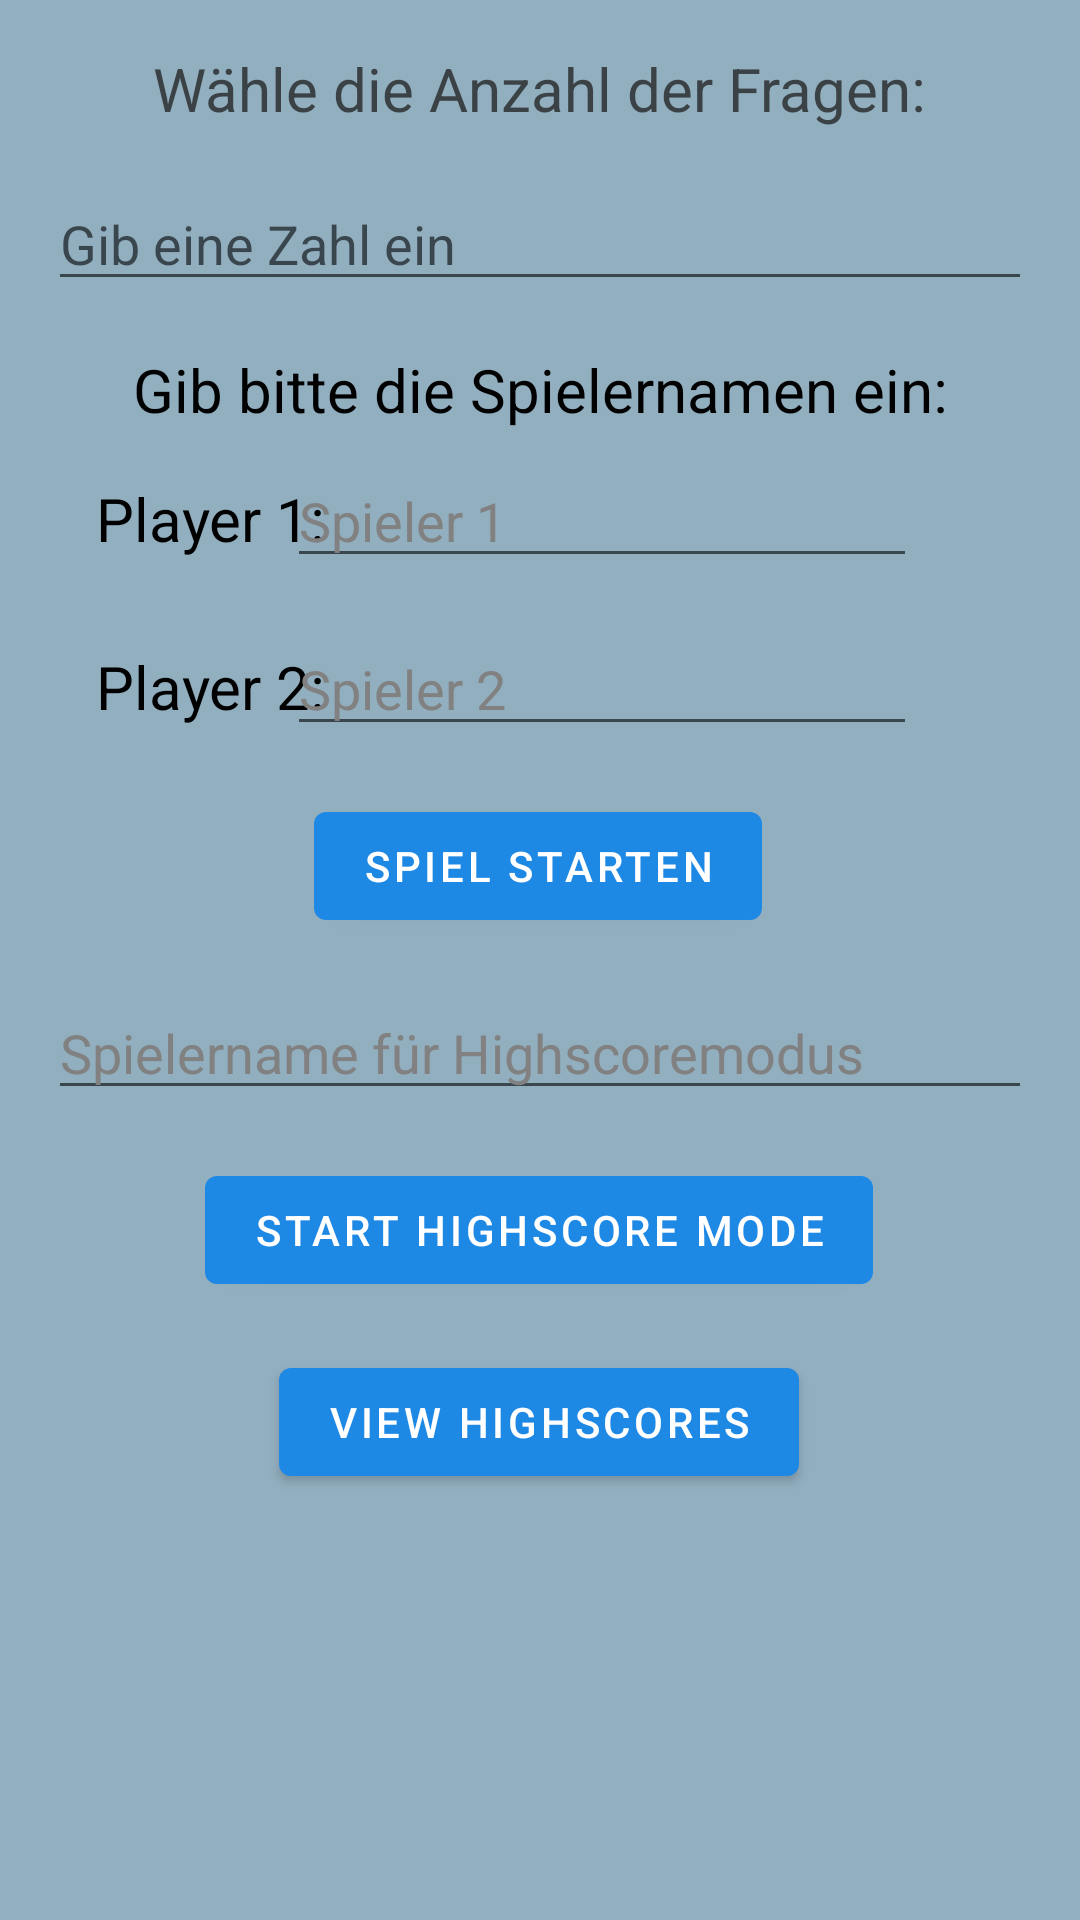

Here is an Android app screen rendered from its layout file. Give the layout XML and the strings, colors and styles it references.
<!-- AndroidManifest.xml: application theme Theme.QuizChamp -->
<!-- res/layout/activity_start.xml -->
<androidx.constraintlayout.widget.ConstraintLayout xmlns:android="http://schemas.android.com/apk/res/android"
    xmlns:app="http://schemas.android.com/apk/res-auto"
    xmlns:tools="http://schemas.android.com/tools"
    android:layout_width="match_parent"
    android:layout_height="match_parent"
    android:padding="16dp"
    tools:context="com.quizchamp.StartActivity">

    <TextView
        android:id="@+id/selectQuestionCountTextView"
        android:layout_width="wrap_content"
        android:layout_height="wrap_content"
        android:text="@string/select_number_of_questions"
        android:textColor="@color/colorOnBackground"
        android:textColorHint="@color/editTextColor"
        android:textSize="20sp"
        app:layout_constraintEnd_toEndOf="parent"
        app:layout_constraintHorizontal_bias="0.5"
        app:layout_constraintStart_toStartOf="parent"
        app:layout_constraintTop_toTopOf="parent"
        app:layout_constraintVertical_bias="0.4"/>

    <EditText
        android:id="@+id/questionCountEditText"
        android:layout_width="0dp"
        android:layout_height="wrap_content"
        android:layout_marginTop="16dp"
        android:hint="@string/enter_number"
        android:inputType="number"
        android:textColor="@color/colorOnBackground"
        app:layout_constraintEnd_toEndOf="parent"
        app:layout_constraintHorizontal_bias="0.5"
        app:layout_constraintStart_toStartOf="parent"
        app:layout_constraintTop_toBottomOf="@id/selectQuestionCountTextView" />

    <TextView
        android:id="@+id/textView3"
        android:layout_width="wrap_content"
        android:layout_height="wrap_content"
        android:layout_columnWeight="2"
        android:layout_marginStart="64dp"
        android:layout_marginTop="16dp"
        android:layout_marginEnd="64dp"
        android:text="Gib bitte die Spielernamen ein:"
        android:textColor="#020101"
        android:textSize="20sp"
        app:layout_constraintEnd_toEndOf="parent"
        app:layout_constraintStart_toStartOf="parent"
        app:layout_constraintTop_toBottomOf="@+id/questionCountEditText" />

    <TextView
        android:id="@+id/textView"
        android:layout_width="wrap_content"
        android:layout_height="wrap_content"
        android:layout_marginStart="16dp"
        android:layout_marginTop="16dp"
        android:text="Player 1:"
        android:textColor="#020101"
        android:textSize="20sp"
        app:layout_constraintStart_toStartOf="parent"
        app:layout_constraintTop_toBottomOf="@+id/textView3" />

    <EditText
        android:id="@+id/namePlayer1"
        android:layout_width="wrap_content"
        android:layout_height="wrap_content"
        android:layout_marginTop="8dp"
        android:digits="abcdefghijklmnopqrstuvwxyzABCDEFGHIJKLMNOPQRSTUVWXYZäöüÄÖÜß "
        android:ems="10"
        android:hint="Spieler 1"
        android:inputType="text"
        android:textColor="@color/colorOnBackground"
        android:textColorHint="@color/editTextColor"
        app:layout_constraintEnd_toEndOf="parent"
        app:layout_constraintHorizontal_bias="0.674"
        app:layout_constraintStart_toStartOf="parent"
        app:layout_constraintTop_toBottomOf="@+id/textView3" />

    <TextView
        android:id="@+id/textView2"
        android:layout_width="wrap_content"
        android:layout_height="wrap_content"
        android:layout_marginStart="16dp"
        android:layout_marginTop="72dp"
        android:text="Player 2:"
        android:textColor="#020101"
        android:textSize="20sp"
        app:layout_constraintStart_toStartOf="parent"
        app:layout_constraintTop_toBottomOf="@+id/textView3" />

    <EditText
        android:id="@+id/namePlayer2"
        android:layout_width="wrap_content"
        android:layout_height="wrap_content"
        android:layout_marginTop="64dp"
        android:digits="abcdefghijklmnopqrstuvwxyzABCDEFGHIJKLMNOPQRSTUVWXYZäöüÄÖÜß "
        android:ems="10"
        android:hint="Spieler 2"
        android:inputType="text"
        android:textColor="@color/colorOnBackground"
        android:textColorHint="@color/editTextColor"
        app:layout_constraintEnd_toEndOf="parent"
        app:layout_constraintHorizontal_bias="0.674"
        app:layout_constraintStart_toStartOf="parent"
        app:layout_constraintTop_toBottomOf="@+id/textView3" />

    <com.google.android.material.button.MaterialButton
        android:id="@+id/startGameButton"
        android:layout_width="wrap_content"
        android:layout_height="wrap_content"
        android:layout_marginTop="16dp"
        android:text="@string/start_game"
        app:layout_constraintEnd_toEndOf="parent"
        app:layout_constraintHorizontal_bias="0.497"
        app:layout_constraintStart_toStartOf="parent"
        app:layout_constraintTop_toBottomOf="@+id/namePlayer2" />

    <EditText
        android:id="@+id/namePlayerHighscore"
        android:layout_width="0dp"
        android:layout_height="wrap_content"
        android:layout_marginTop="16dp"
        android:hint="Spielername für Highscoremodus"
        android:inputType="text"
        android:textColor="@color/colorOnBackground"
        android:textColorHint="@color/editTextColor"
        app:layout_constraintEnd_toEndOf="parent"
        app:layout_constraintHorizontal_bias="0.5"
        app:layout_constraintStart_toStartOf="parent"
        app:layout_constraintTop_toBottomOf="@id/startGameButton" />

    <com.google.android.material.button.MaterialButton
        android:id="@+id/startHighscoreButton"
        android:layout_width="wrap_content"
        android:layout_height="wrap_content"
        android:layout_marginTop="16dp"
        android:text="Start Highscore Mode"
        app:layout_constraintEnd_toEndOf="parent"
        app:layout_constraintHorizontal_bias="0.497"
        app:layout_constraintStart_toStartOf="parent"
        app:layout_constraintTop_toBottomOf="@+id/namePlayerHighscore" />

    <com.google.android.material.button.MaterialButton
        android:id="@+id/viewHighscoresButton"
        android:layout_width="wrap_content"
        android:layout_height="wrap_content"
        android:layout_marginTop="16dp"
        android:text="View Highscores"
        app:layout_constraintEnd_toEndOf="parent"
        app:layout_constraintHorizontal_bias="0.497"
        app:layout_constraintStart_toStartOf="parent"
        app:layout_constraintTop_toBottomOf="@+id/startHighscoreButton" />

</androidx.constraintlayout.widget.ConstraintLayout>
<!-- resources referenced by this layout -->
<resources>
  <color name="colorOnBackground">#C3212121</color>
  <color name="editTextColor">#818181</color>
  <string name="enter_number">Gib eine Zahl ein</string>
  <string name="select_number_of_questions">Wähle die Anzahl der Fragen:</string>
  <string name="start_game">Spiel Starten</string>
  <style name="Theme.QuizChamp" parent="Theme.MaterialComponents.DayNight.DarkActionBar">
          
          <item name="colorPrimary">@color/primaryColor</item>
          <item name="colorPrimaryVariant">@color/primaryDarkColor</item>
          <item name="colorOnPrimary">@color/primaryTextColor</item>
          
          <item name="colorSecondary">@color/secondaryColor</item>
          <item name="colorSecondaryVariant">@color/primaryLightColor</item>
          <item name="colorOnSecondary">@color/secondaryTextColor</item>
          
          <item name="android:colorBackground">#92AFC0</item>
          <item name="colorBackground">#92AFC0</item>
          
          <item name="colorSurface">@color/surfaceColor</item>
          <item name="colorOnSurface">@color/secondaryTextColor</item>
          
          <item name="windowActionBar">false</item>
          <item name="windowNoTitle">true</item>
          <item name="android:windowFullscreen">true</item>
      </style>
  <color name="primaryColor">#1E88E5</color>
  <color name="primaryDarkColor">#1565C0</color>
  <color name="primaryTextColor">#FFFFFF</color>
  <color name="secondaryColor">#FF4081</color>
  <color name="primaryLightColor">#90CAF9</color>
  <color name="secondaryTextColor">#212121</color>
  <color name="surfaceColor">#F5F5F5</color>
</resources>
